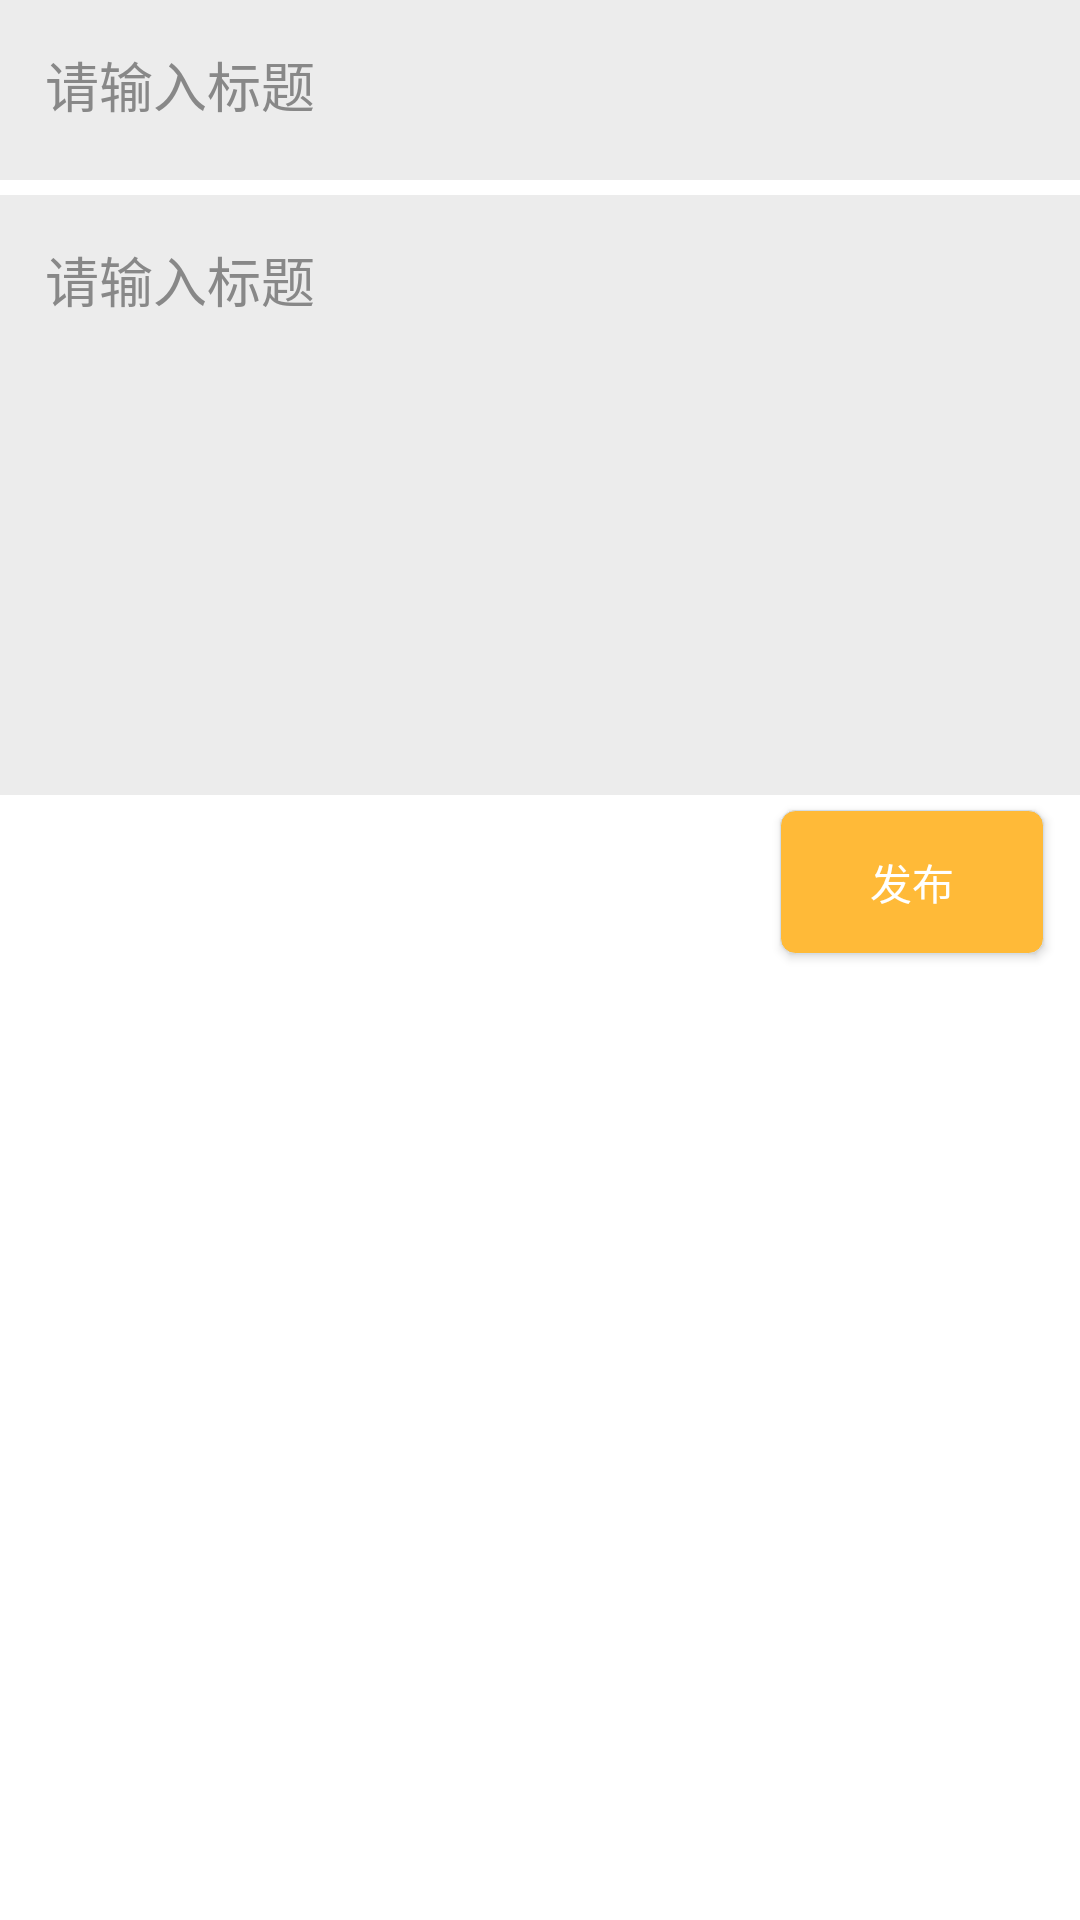

Android layout source for this screen:
<!-- AndroidManifest.xml: application theme AppTheme -->
<!-- res/layout/activity_tongzhi_add.xml -->
<?xml version="1.0" encoding="utf-8"?>
<LinearLayout xmlns:android="http://schemas.android.com/apk/res/android"
    xmlns:tools="http://schemas.android.com/tools"
    android:layout_width="match_parent"
    android:layout_height="match_parent"
    android:background="@color/bai"
    android:orientation="vertical"
    tools:context="com.example.yao.xiaoxuntong.tongzhi_add">

    <EditText
        android:layout_width="match_parent"
        android:layout_height="60dp"
        android:background="@color/hui"
        android:hint="请输入标题"
        android:textColorHint="#888888"
        android:gravity="top"
        android:padding="15dp"
        />

    <EditText
        android:layout_width="match_parent"
        android:layout_height="200dp"
        android:background="@color/hui"
        android:hint="请输入标题"
        android:layout_marginTop="5dp"
        android:textColorHint="#888888"
        android:gravity="top"
        android:padding="15dp"
        />

    <Button
        android:id="@+id/tongzhi_send"
        android:layout_width="wrap_content"
        android:layout_height="wrap_content"
        android:text="发布"
        android:layout_marginTop="5dp"
        android:layout_marginLeft="260dp"
        android:textColor="@color/bai"
        android:background="@drawable/button_login"/>

</LinearLayout>
<!-- resources referenced by this layout -->
<resources>
  <color name="bai">#FFF</color>
  <color name="hui">#ECECEC</color>
  <!-- drawable button_login (drawable) -->
  <?xml version="1.0" encoding="utf-8"?>
  <selector xmlns:android="http://schemas.android.com/apk/res/android">
  
      <item android:state_pressed="true"><shape android:shape="rectangle">
          <stroke android:width="1.0px" android:color="#ffd3dde6" />
          <corners android:bottomLeftRadius="5.0dip" android:bottomRightRadius="5.0dip" android:topLeftRadius="5.0dip" android:topRightRadius="5.0dip" />
          <gradient android:angle="270.0" android:endColor="#FF8C00" android:startColor="#FF8C00" />
      </shape></item>
      <item android:state_selected="true">
          <shape android:shape="rectangle">
              <gradient android:angle="270.0" android:endColor="#ffd3dde6" android:startColor="#ffd3dde6" />
              <stroke android:width="1.0px" android:color="#ffd3dde6" />
              <corners android:bottomLeftRadius="5.0dip" android:bottomRightRadius="5.0dip" android:topLeftRadius="5.0dip" android:topRightRadius="5.0dip" />
          </shape></item>
  
      <item>
          <shape android:shape="rectangle">
              <gradient android:angle="270.0" android:endColor="@color/huang" android:startColor="@color/huang" />
              <stroke android:width="1.0px" android:color="#ffd3dde6" />
              <corners android:bottomLeftRadius="5.0dip" android:bottomRightRadius="5.0dip" android:topLeftRadius="5.0dip" android:topRightRadius="5.0dip" />
          </shape>
  
      </item>
  
  </selector>
  <style name="AppTheme" parent="Theme.AppCompat.Light.DarkActionBar">
          
          <item name="colorPrimary">@color/huang</item>
          <item name="colorPrimaryDark">#000</item>
          <item name="colorAccent">@color/colorAccent</item>
      </style>
  <color name="huang">#FFBA38</color>
  <color name="colorAccent">#FF4081</color>
</resources>
